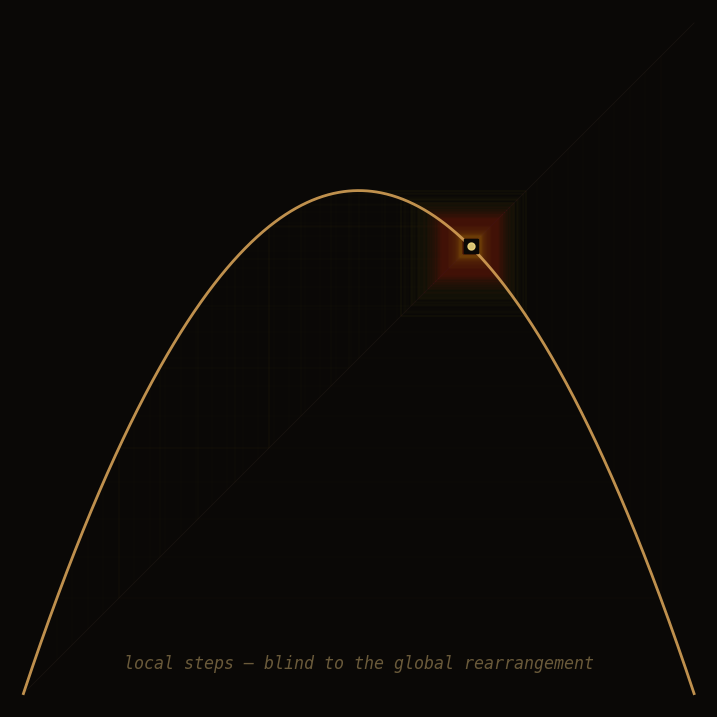

Write Python code to recreate this figure. (Note: this script raises an exception after producing the figure.)
#!/usr/bin/env python3
"""
v3: Clean cobweb density at r=3. Uses matplotlib plot lines (fast).
"""

import numpy as np
import matplotlib
matplotlib.use('Agg')
import matplotlib.pyplot as plt

r = 3.0

fig, ax = plt.subplots(figsize=(9, 10.5), dpi=150, facecolor='#0a0806')
ax.set_facecolor('#0a0806')

# Map curve
x_map = np.linspace(0, 1, 1000)
y_map = r * x_map * (1 - x_map)
ax.plot(x_map, y_map, color='#d4a056', linewidth=2, zorder=10, alpha=0.9)

# Diagonal
ax.plot([0, 1], [0, 1], color='#1a1510', linewidth=0.5, zorder=1)

# Cobweb threads: each thread is a sequence of line segments
# Draw 40 threads with varying opacity for density effect
fp = (r - 1) / r
seeds = np.linspace(0.05, 0.95, 40)

for idx, seed in enumerate(seeds):
    alpha = 0.03 + 0.02 * (idx / len(seeds))
    xi = seed
    for step in range(300):
        yi = r * xi * (1 - xi)

        # Vertical: (xi, xi) -> (xi, yi)
        ax.plot([xi, xi], [xi, yi], color='#c09030', linewidth=0.3,
                alpha=alpha, zorder=2)
        # Horizontal: (xi, yi) -> (yi, yi)
        ax.plot([xi, yi], [yi, yi], color='#c09030', linewidth=0.3,
                alpha=alpha, zorder=2)

        xi = yi

# Fixed point
ax.plot(fp, fp, 's', color='#0a0806', markersize=10, zorder=11)
ax.plot(fp, fp, 'o', color='#f0d880', markersize=5, alpha=0.9, zorder=12)

# Title text
ax.text(0.5, 0.05, 'local steps — blind to the global rearrangement',
        transform=ax.transAxes, ha='center', va='bottom',
        color='#6a5a3a', fontsize=12, fontfamily='monospace',
        style='italic')

# Subtle grid
ax.set_xlim(-0.02, 1.02)
ax.set_ylim(-0.02, 1.02)
ax.set_xticks([])
ax.set_yticks([])
for s in ['top', 'right', 'bottom', 'left']:
    ax.spines[s].set_visible(False)
ax.set_aspect('equal')

plt.savefig('/tmp/local-global-v3.png', dpi=200, facecolor='#0a0806',
            edgecolor='none', bbox_inches='tight', pad_inches=0.1)
plt.close(fig)

print("Done: /tmp/local-global-v3.png")
